Image classification data set "Apple Blossom Images" (19ngxuan/appleBlossomDataset on GitHub). Class labels (10): BBCH stage 53, BBCH stage 54, BBCH stage 56, BBCH stage 57, BBCH stage 59, BBCH stage 61, BBCH stage 65, BBCH stage 67, BBCH stage 69, BBCH stage 71.

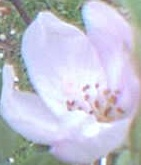
Label: BBCH stage 65

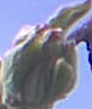
Label: BBCH stage 54

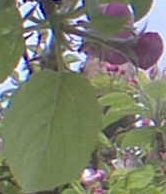
Label: BBCH stage 59

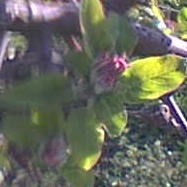
Label: BBCH stage 57

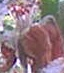
Label: BBCH stage 67

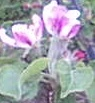
Label: BBCH stage 61
